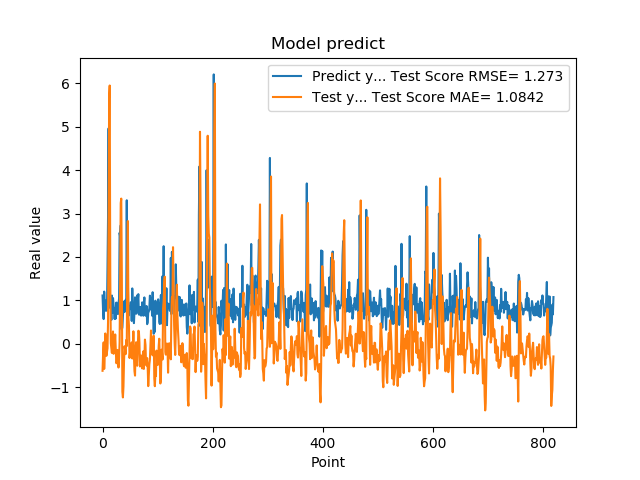

Source data for this figure (header and first rows):
1.111775994300842507e+00, -6.232685991320814356e-01
7.566530108451843262e-01, -2.429279471417503666e-01
5.684260129928588867e-01, 3.276845509725929972e-02
1.201630949974060059e+00, -5.802581017929232532e-01
8.802530169486999512e-01, -2.605915403135461439e-01
8.531429767608642578e-01, 2.369864700825739801e-01
7.591750025749206543e-01, -1.338755599702267374e-01
1.005007982254028320e+00, -2.786679423026246494e-01
7.687720060348510742e-01, -1.963244737380890059e-01
1.740013241767883301e+00, -1.044096540549184354e-01
2.913533687591552734e+00, 5.169955891851513163e-01
4.963075160980224609e+00, 2.761919295629369220e+00
1.471215128898620605e+00, 5.663919058704490084e+00
1.000648975372314453e+00, 5.950330591771580302e+00
8.220189809799194336e-01, 1.595401145997542569e+00
9.362199902534482643e-01, 1.312692582853794768e-02
5.486897230148315430e-01, -1.016313320036474205e-01
1.111255049705505371e+00, -2.115162177479848193e-01
7.148039937019348145e-01, 9.871779792107691909e-02
1.052167057991027832e+00, 2.834817896132119652e-01
8.955980539321898304e-01, -2.314805547183947376e-01
7.769405245780944824e-01, 8.729098447017669127e-02
5.699509978294372559e-01, -2.278512877874498688e-02
8.244060277938842773e-01, 2.144207581176872934e-01
5.800840258598327637e-01, -1.080877982616437749e-01
9.488009810447691761e-01, -4.497582234624906694e-01
7.918390035629272461e-01, -4.282495351500563707e-01
6.937990188598632812e-01, -1.430733691870108848e-01
6.834830045700073242e-01, -3.973247890515674841e-01
9.433320164680479847e-01, -5.481775589311427277e-01
1.032713770866394043e+00, -3.418597606534645172e-01
2.556216001510620117e+00, 4.313676098364142147e-02
2.464895963668823242e+00, 1.488087949999135517e+00
2.728049993515014204e+00, 3.241678133697564856e+00
3.558506965637206476e-01, 3.344633462390007139e+00
3.262020051479339600e-01, 1.652350261430537648e+00
3.781589865684509277e-01, -1.105551050208554376e+00
6.306380033493041992e-01, -1.237001108532236104e+00
8.854129910469055176e-01, -9.865989489241634436e-01
9.743152856826782227e-01, -4.052560583018467444e-01
7.307389974594116211e-01, -5.690966462472538123e-02
9.521890282630921520e-01, -1.534732182465582961e-01
1.011654973030090332e+00, -2.394399843812769768e-01
7.643579840660095215e-01, 8.629187386002762361e-02
3.306220054626464844e+00, -5.420389354409211463e-02
7.543110251426696777e-01, 1.819665240784472671e+00
1.409499049186706321e+00, 2.827804210831454501e+00
6.401469707489013672e-01, 6.176062777500102019e-01
8.640019893646240234e-01, 4.102226256549142414e-01
8.469420075416564941e-01, -3.278311669895184188e-01
7.976629734039306641e-01, -2.042623186119872369e-01
9.555831551551821068e-01, -2.615592798075132563e-01
9.546210169792175293e-01, -1.532019924770724184e-01
5.251880288124084473e-01, 3.264421668846331087e-02
1.275226235389709695e+00, -3.397372331587344974e-01
8.355640172958374023e-01, -1.692619151594564331e-01
7.640249729156494141e-01, 2.870882116835015152e-01
4.752210080623626154e-01, -2.710724821446059418e-01
7.414129972457885742e-01, -6.302827278775404718e-01
1.069700956344604492e+00, -7.336746632571563564e-01
7.892770171165466309e-01, -9.846999136416452469e-02
... 759 more rows
